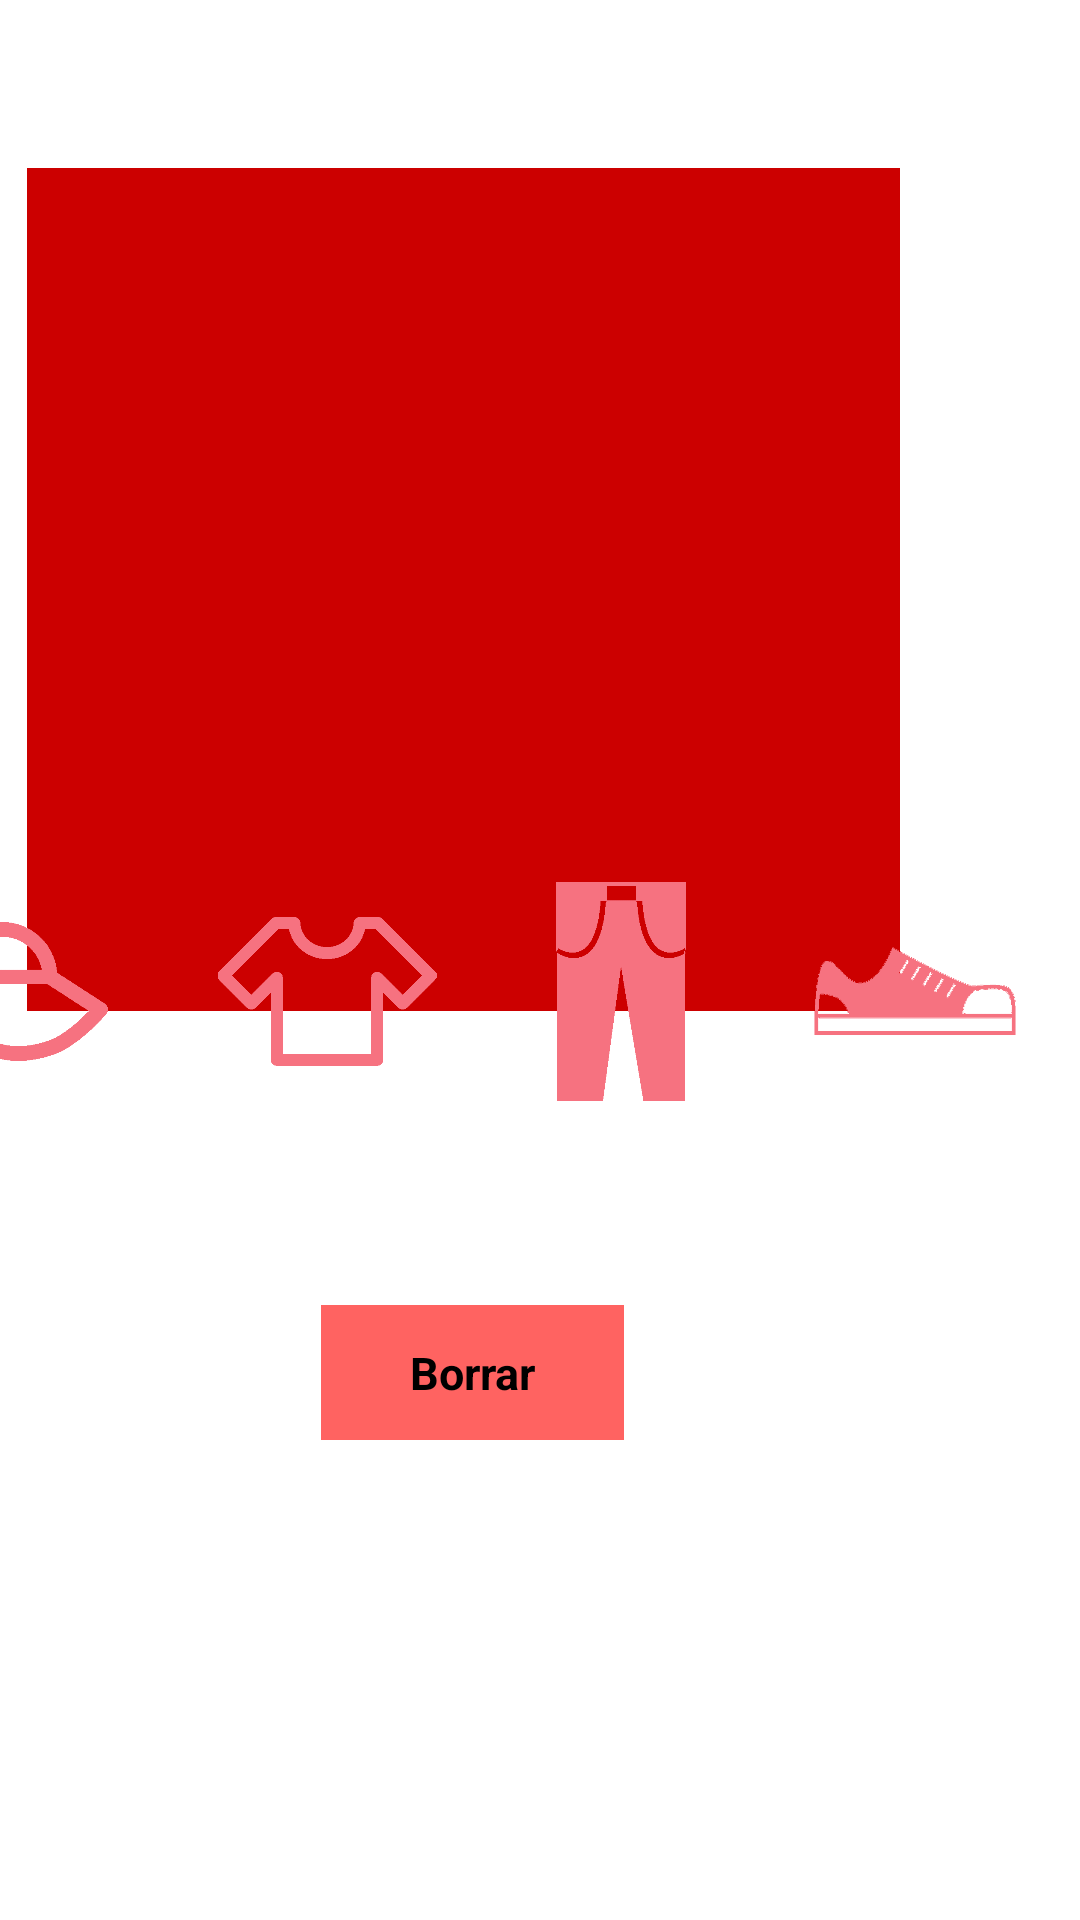

This screen was rendered from an Android layout file. Write that file and the resources it references.
<!-- AndroidManifest.xml: application theme AppTheme -->
<!-- res/layout/activity_rellenar_prendas.xml -->
<?xml version="1.0" encoding="utf-8"?>
<androidx.constraintlayout.widget.ConstraintLayout xmlns:android="http://schemas.android.com/apk/res/android"
    xmlns:app="http://schemas.android.com/apk/res-auto"
    xmlns:tools="http://schemas.android.com/tools"
    android:layout_width="match_parent"
    android:layout_height="match_parent"
    tools:context=".Activity_rellenarPrendas">

    <ImageView
        android:id="@+id/FotoPrinc"
        android:layout_width="291dp"
        android:layout_height="281dp"
        android:layout_marginTop="56dp"
        android:layout_marginEnd="60dp"
        app:layout_constraintEnd_toEndOf="parent"
        app:layout_constraintTop_toTopOf="parent"
        app:srcCompat="@android:color/holo_red_dark" />
    <Button
        android:id="@+id/BTNBorrar"
        android:layout_width="101dp"
        android:layout_height="45dp"
        android:layout_marginEnd="152dp"
        android:layout_marginBottom="160dp"
        android:text="@string/delete"
        app:layout_constraintBottom_toBottomOf="parent"
        app:layout_constraintEnd_toEndOf="parent" />
    <ImageView
        android:id="@+id/BTNasignarGorro"
        android:layout_width="78dp"
        android:layout_height="73dp"
        android:layout_marginEnd="32dp"
        android:layout_marginBottom="68dp"
        app:layout_constraintBottom_toTopOf="@+id/BTNBorrar"
        app:layout_constraintEnd_toStartOf="@+id/BTNasignarCamiseta"
        app:srcCompat="@drawable/gorra" />
    <ImageView
        android:id="@+id/BTNasignarCamiseta"
        android:layout_width="78dp"
        android:layout_height="73dp"
        android:layout_marginEnd="20dp"
        android:layout_marginBottom="68dp"
        app:layout_constraintBottom_toTopOf="@+id/BTNBorrar"
        app:layout_constraintEnd_toStartOf="@+id/BTNasignarPantalon"
        app:srcCompat="@drawable/camisa" />
    <ImageView
        android:id="@+id/BTNasignarPantalon"
        android:layout_width="78dp"
        android:layout_height="73dp"
        android:layout_marginEnd="20dp"
        android:layout_marginBottom="68dp"
        app:layout_constraintBottom_toTopOf="@+id/BTNBorrar"
        app:layout_constraintEnd_toStartOf="@+id/BTNasignarZapatillas"
        app:srcCompat="@drawable/pantalon" />
    <ImageView
        android:id="@+id/BTNasignarZapatillas"
        android:layout_width="78dp"
        android:layout_height="73dp"
        android:layout_marginEnd="16dp"
        android:layout_marginBottom="68dp"
        app:layout_constraintBottom_toTopOf="@+id/BTNBorrar"
        app:layout_constraintEnd_toEndOf="parent"
        app:srcCompat="@drawable/zapatos" />
</androidx.constraintlayout.widget.ConstraintLayout>
<!-- resources referenced by this layout -->
<resources>
  <!-- drawable camisa: png bitmap (drawable, 1946 bytes) -->
  <!-- drawable gorra: png bitmap (drawable, 2096 bytes) -->
  <!-- drawable pantalon: png bitmap (drawable, 1091 bytes) -->
  <!-- drawable zapatos: png bitmap (drawable, 2055 bytes) -->
  <string name="delete">Borrar</string>
  <style name="AppTheme" parent="Theme.AppCompat.Light.DarkActionBar">
          <item name="colorPrimary">@color/colorPrimary</item>
          <item name="colorPrimaryDark">@color/colorPrimaryDark</item>
          <item name="colorAccent">@color/colorAccent</item>
          <item name="android:windowBackground">@color/ColordeFondo</item>
          <item name="android:textColor">@color/colorTexto</item>
          <item name="buttonStyle">@style/ButtonStyle</item>
          <item name="editTextStyle">@style/MyEditTextStyle</item>
      </style>
  <color name="colorPrimary">#FF6361</color>
  <color name="colorPrimaryDark">#FF6361</color>
  <color name="colorAccent">#FF6361</color>
  <color name="ColordeFondo">#FFFFFF</color>
  <color name="colorTexto">#000000</color>
  <style name="ButtonStyle" parent="@android:style/Widget.Button">
          <item name="android:background">@color/colorPrimary</item>
          <item name="android:textColor">@color/colorTexto</item>
          <item name="android:layout_width">wrap_content</item>
          <item name="android:layout_height">wrap_content</item>
          <item name="android:padding">5dp</item>
          <item name="android:textSize">15sp</item>
          <item name="android:textStyle">bold</item>
      </style>
  <style name="MyEditTextStyle" parent="android:style/Widget.EditText">
          <item name="android:textColor">@color/colorTexto</item>
          <item name="android:textColorHint">@color/colorTexto</item>
          <item name="android:textStyle">bold</item>
      </style>
</resources>
